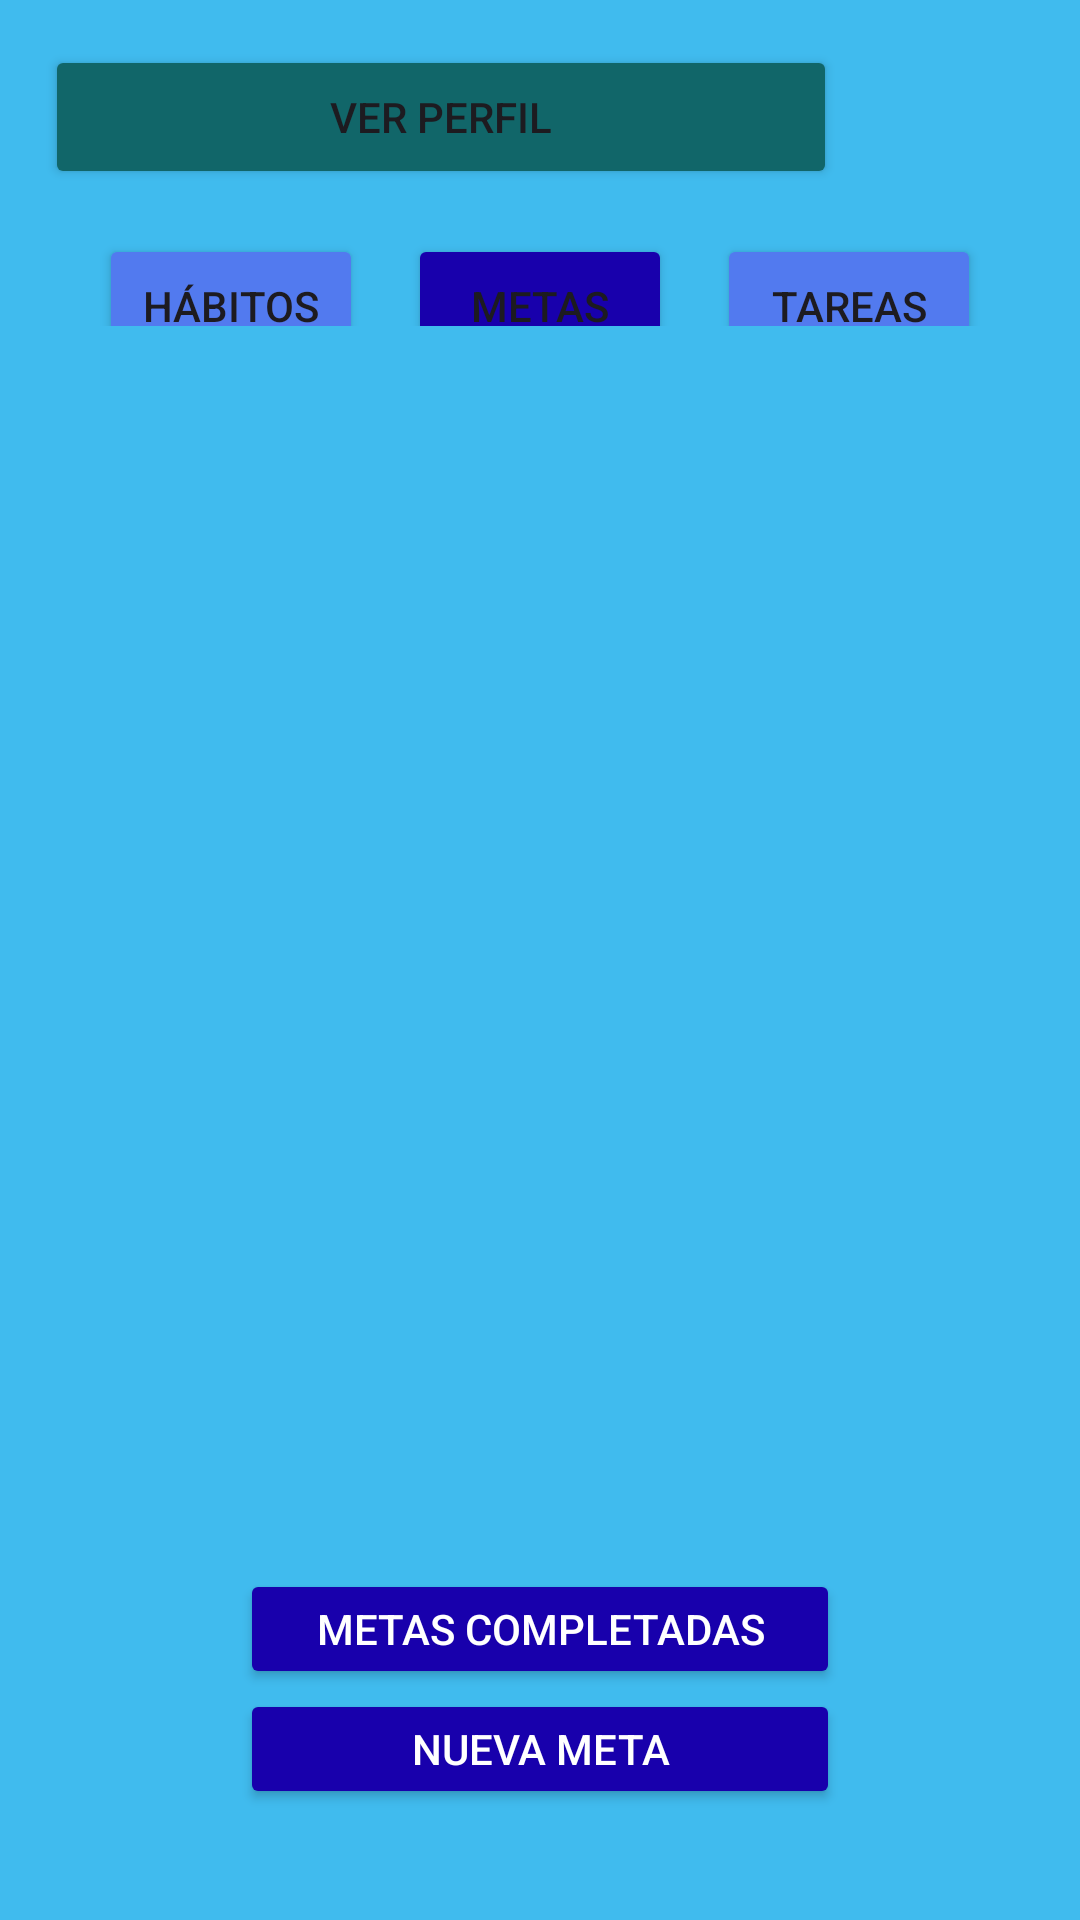

Layout XML and referenced resources for this Android screen:
<!-- AndroidManifest.xml: application theme Theme.SuperSexiBoys -->
<!-- res/layout/activity_metas.xml -->
<?xml version="1.0" encoding="utf-8"?>
<LinearLayout xmlns:android="http://schemas.android.com/apk/res/android"
    xmlns:app="http://schemas.android.com/apk/res-auto"
    xmlns:tools="http://schemas.android.com/tools"
    android:id="@+id/main"
    android:layout_width="match_parent"
    android:layout_height="match_parent"
    tools:context=".MetasActivity"
    android:orientation="vertical"
    android:weightSum="1"
    android:background="@color/celeste"
    >


    <LinearLayout
        android:layout_width="match_parent"
        android:layout_height="0dp"
        android:layout_weight="0.17"

        android:orientation="vertical"
        >

        <androidx.constraintlayout.widget.ConstraintLayout
            android:layout_width="match_parent"
            android:layout_height="match_parent">

            <LinearLayout
                android:id="@+id/identifica_usuario"
                app:layout_constraintTop_toTopOf="parent"
                app:layout_constraintStart_toStartOf="parent"
                android:layout_width="match_parent"
                android:weightSum="10"
                android:gravity="center"
                android:orientation="horizontal"
                android:layout_margin="15dp"
                android:layout_height="wrap_content">
                <Button
                    android:id="@+id/ver_perfil_button"
                    android:layout_weight="8"
                    android:layout_width="0dp"
                    android:text="@string/ver_perfil"
                    android:backgroundTint="@color/verde_oscuro"
                    android:layout_height="wrap_content"/>
                <ImageView
                    android:id="@+id/imagen_perfil"
                    android:layout_width="0dp"
                    android:layout_weight="2"
                    android:layout_height="40dp"
                    android:src="@drawable/perfilvacio"/>
            </LinearLayout>


            <Button
                android:id="@+id/btnHabitos"
                app:layout_constraintTop_toBottomOf="@+id/identifica_usuario"
                app:layout_constraintEnd_toStartOf="@+id/metas_button"
                android:layout_width="wrap_content"
                android:text="@string/btn_habitos"
                android:layout_margin="15dp"
                android:backgroundTint="@color/azul_pastel"
                android:layout_height="wrap_content"/>
            <Button
                android:id="@+id/metas_button"
                app:layout_constraintTop_toBottomOf="@+id/identifica_usuario"
                app:layout_constraintStart_toStartOf="parent"
                app:layout_constraintEnd_toEndOf="parent"
                android:layout_width="wrap_content"
                android:text="@string/btn_metas"
                android:layout_margin="15dp"
                android:backgroundTint="@color/azul_oscuro"
                android:layout_height="wrap_content"/>
            <Button
                android:id="@+id/btnTareas"
                app:layout_constraintTop_toBottomOf="@+id/identifica_usuario"
                app:layout_constraintStart_toEndOf="@id/metas_button"
                android:layout_width="wrap_content"
                android:text="@string/btn_tareas"
                android:layout_margin="15dp"
                android:backgroundTint="@color/azul_pastel"
                android:layout_height="wrap_content"/>
            <TextView
                android:id="@+id/linea"
                android:layout_width="match_parent"
                android:layout_height="5dp"
                android:layout_marginTop="5dp"
                android:layout_marginBottom="5dp"
                app:layout_constraintTop_toBottomOf="@+id/metas_button"
                app:layout_constraintStart_toStartOf="parent"
                app:layout_constraintEnd_toEndOf="parent"
                android:background="@color/plomo_oscuro"/>

        </androidx.constraintlayout.widget.ConstraintLayout>

    </LinearLayout>


    <ScrollView
        android:layout_width="match_parent"
        android:layout_height="0dp"
        android:layout_weight="0.60">

        <LinearLayout
            android:layout_width="match_parent"
            android:layout_height="wrap_content"
            android:orientation="vertical"
            android:padding="10dp">

            <androidx.recyclerview.widget.RecyclerView
                android:id="@+id/recyclerMetas"
                android:layout_width="match_parent"
                android:layout_height="wrap_content"
                tools:listitem="@layout/item_meta" />

        </LinearLayout>
    </ScrollView>

    <LinearLayout
        android:layout_width="match_parent"
        android:layout_height="0dp"
        android:layout_weight="0.22"
        android:orientation="vertical"
        android:gravity="center"
        android:padding="10dp">



        <Button
            android:id="@+id/btnMetasCompletadas"
            android:text="@string/btn_metasComp"
            android:layout_width="200dp"
            android:layout_height="40dp"
            android:backgroundTint="@color/azul_oscuro"
            android:textColor="@android:color/white" />

        <Button
            android:id="@+id/btnNuevaMeta"
            android:text="@string/btn_nuevaMeta"
            android:layout_width="200dp"
            android:layout_height="40dp"
            android:backgroundTint="@color/azul_oscuro"
            android:textColor="@android:color/white" />

    </LinearLayout>

</LinearLayout>
<!-- res/layout/item_meta.xml (included above) -->
<?xml version="1.0" encoding="utf-8"?>
<androidx.cardview.widget.CardView xmlns:android="http://schemas.android.com/apk/res/android"
    xmlns:app="http://schemas.android.com/apk/res-auto"
    android:layout_width="match_parent"
    android:layout_height="wrap_content"
    android:layout_margin="10dp"
    app:cardCornerRadius="12dp"
    app:cardElevation="6dp">

    <LinearLayout
        android:layout_width="match_parent"
        android:layout_height="wrap_content"
        android:orientation="horizontal"
        android:padding="12dp"
        android:background="#11676a">

        <LinearLayout
            android:layout_width="wrap_content"
            android:layout_weight="1"
            android:orientation="vertical"
            android:layout_height="wrap_content"
            >

            <TextView
                android:id="@+id/textoMeta"
                android:text="@string/titulo_meta"
                android:layout_gravity="center"
                android:layout_width="wrap_content"
                android:layout_height="wrap_content"
                android:textStyle="bold"
                android:textSize="16sp"
                android:textColor="@color/white"/>

            <TextView
                android:id="@+id/actividades"
                android:textSize="18dp"
                android:text="@string/texto_metas_actividades"
                android:layout_width="wrap_content"
                android:layout_height="wrap_content"
                android:textColor="#EBC335"/>


            <TextView
                android:id="@+id/etiqueta"
                android:text="@string/texto_meta_etiqueta"
                android:textSize="14dp"
                android:textColorHint="#f28d00"
                android:layout_width="wrap_content"
                android:layout_height="wrap_content"
                android:textColor="#f28d00" />

        </LinearLayout>

        <TextView
            android:id="@+id/textoPorcentaje"
            android:layout_width="wrap_content"
            android:layout_height="wrap_content"
            android:textColor="@color/white"
            android:textSize="40sp"
            android:text="@string/procentaje"
            >

        </TextView>
    </LinearLayout>

</androidx.cardview.widget.CardView>
<!-- resources referenced by this layout -->
<resources>
  <color name="azul_oscuro">#1800AC</color>
  <color name="azul_pastel">#527AEF</color>
  <color name="celeste">#40BBEE</color>
  <color name="plomo_oscuro">#606080</color>
  <color name="verde_oscuro">#116669</color>
  <color name="white">#FFFFFFFF</color>
  <string name="btn_habitos"> HÁBITOS </string>
  <string name="btn_metas"> METAS </string>
  <string name="btn_metasComp"> Metas Completadas </string>
  <string name="btn_nuevaMeta"> Nueva Meta </string>
  <string name="btn_tareas"> TAREAS </string>
  <string name="procentaje"> 00% </string>
  <string name="texto_meta_etiqueta"> Etiqueta </string>
  <string name="texto_metas_actividades"> Actividad </string>
  <string name="titulo_meta"> TÍTULO </string>
  <string name="ver_perfil">Ver perfil</string>
  <style name="Theme.SuperSexiBoys" parent="Base.Theme.SuperSexiBoys" />
  <style name="Base.Theme.SuperSexiBoys" parent="Theme.Material3.DayNight.NoActionBar">
          
          
      </style>
</resources>
